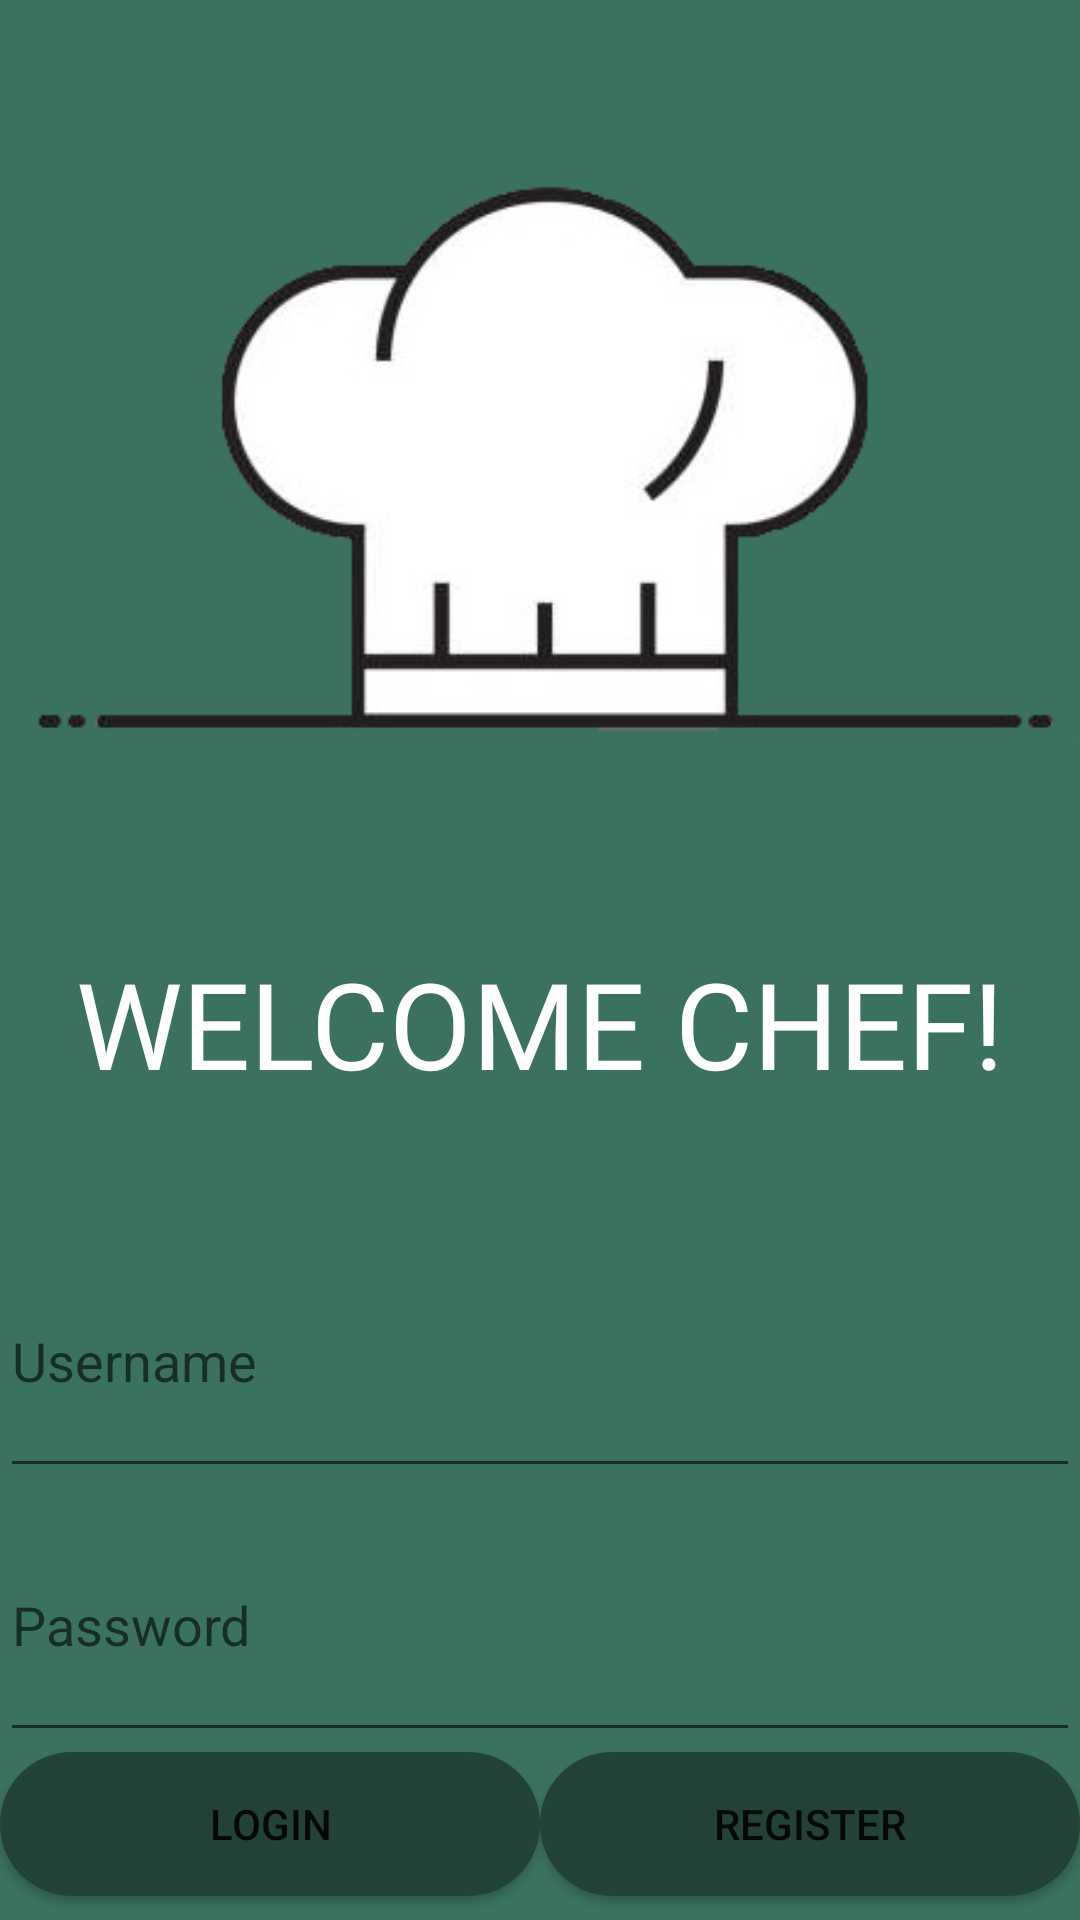

This screen was rendered from an Android layout file. Write that file and the resources it references.
<!-- AndroidManifest.xml: application theme Theme.MyTest2 -->
<!-- res/layout/activity_login_register.xml -->
<?xml version="1.0" encoding="utf-8"?>
<LinearLayout xmlns:android="http://schemas.android.com/apk/res/android"
    xmlns:app="http://schemas.android.com/apk/res-auto"
    xmlns:tools="http://schemas.android.com/tools"
    android:layout_width="match_parent"
    android:layout_height="match_parent"
    android:orientation="vertical"
    tools:context=".LoginRegister"
    android:background="@color/heartGreen">

    <ImageView
        android:id="@+id/imageView"
        android:layout_width="match_parent"
        android:layout_height="274dp"
        app:srcCompat="@drawable/chef_hat_img" />

    <TextView
        android:id="@+id/textView10"
        android:layout_width="match_parent"
        android:layout_height="134dp"
        android:fontFamily="@font/sourcefont"
        android:gravity="center"
        android:text="WELCOME CHEF!"
        android:textColor="@color/white"
        android:textSize="40dp" />

    <EditText
        android:id="@+id/usernameEdt"
        android:layout_width="match_parent"
        android:layout_height="88dp"
        android:hint="Username" />
    <EditText
        android:id="@+id/passwordEdt"
        android:layout_width="match_parent"
        android:layout_height="88dp"
        android:hint="Password"/>

    <LinearLayout
        android:layout_width="match_parent"
        android:layout_height="match_parent"
        android:orientation="horizontal">

        <Button
            android:id="@+id/loginBtn"
            android:layout_width="wrap_content"
            android:layout_height="wrap_content"
            android:layout_weight="1"
            android:text="Login"
            android:background="@drawable/startingbtn_background"
            android:backgroundTint="@color/heartGreenDark"
            />

        <Button
            android:id="@+id/registerBtn"
            android:layout_width="wrap_content"
            android:layout_height="wrap_content"
            android:layout_weight="1"
            android:text="Register"
            android:background="@drawable/startingbtn_background"
            android:backgroundTint="@color/heartGreenDark"/>
    </LinearLayout>


</LinearLayout>
<!-- resources referenced by this layout -->
<resources>
  <color name="heartGreen">#3A7160</color>
  <color name="heartGreenDark">#224238</color>
  <color name="white">#FFFFFFFF</color>
  <!-- drawable chef_hat_img: png bitmap (drawable, 26779 bytes) -->
  <!-- drawable startingbtn_background (drawable) -->
  <?xml version="1.0" encoding="utf-8"?>
  <shape xmlns:android="http://schemas.android.com/apk/res/android">
      <solid android:color="@color/heartGreenDark"/>
      <corners android:topRightRadius="50dp"
          android:topLeftRadius="50dp"
          android:bottomLeftRadius="50dp"
          android:bottomRightRadius="50dp"/>
  
  
  
  </shape>
  <style name="Theme.MyTest2" parent="Theme.AppCompat.Light.NoActionBar">
          
          <item name="colorPrimary">@color/purple_500</item>
          <item name="colorPrimaryVariant">@color/purple_700</item>
          <item name="colorOnPrimary">@color/white</item>
          
          <item name="colorSecondary">@color/teal_200</item>
          <item name="colorSecondaryVariant">@color/teal_700</item>
          <item name="colorOnSecondary">@color/black</item>
          
          <item name="android:statusBarColor">?attr/colorPrimaryVariant</item>
          
      </style>
  <color name="purple_500">#FF6200EE</color>
  <color name="purple_700">#FF3700B3</color>
  <color name="teal_200">#FF03DAC5</color>
  <color name="teal_700">#FF018786</color>
  <color name="black">#FF000000</color>
</resources>
